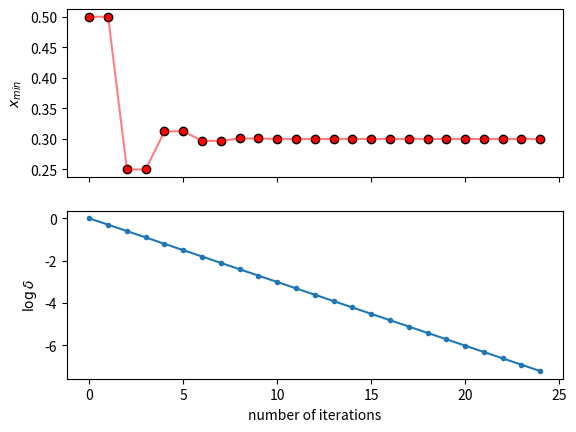

Recreate this plot in Python.
import numpy as np
import matplotlib.pyplot as plt
import scipy as sc

f = lambda x: (x-.3)**2 * np.exp(x) #min at x=.3

def s_quad_interp(a, b, c):
    epsilon = 1e-7 #for numerical stability
    s0 = a*f(b)*f(c) / (epsilon + (f(a)-f(b))*(f(a)-f(c)))
    s1 = b*f(a)*f(c) / (epsilon + (f(b)-f(a))*(f(b)-f(c)))
    s2 = c*f(a)*f(b) / (epsilon + (f(c)-f(a))*(f(c)-f(b)))
    return s0+s1+s2

def s_secant(a, b, c):
    return b - (f(b)*(b-a)/(f(b)-f(a)))

def optimize():
    #define interval
    a = -.5 #if I let a<-1, it gives the wrong answer...let's just say brent's method doesn't work for
    #an interval with left bound < -1.
    b = .5 #b can't be too large either?
    tol = 1e-7
    #usually the first stage is to bracket. But our function f(x) is always > 0
    #so we can't use the usual f(a)*f(b) <= 0 condition
    if abs(f(a)) < abs(f(b)):
        a, b = b, a #swap bounds
    c = a
    flag = True #will keep track of whether previous step was bisection or not
    err = abs(b-a)
    err_list, b_list = [err], [b]
    while err > tol:
        if (f(a) != f(c)) or (f(b) != f(c)): #a,b,c are not collinear (pretty sure this is where
            # wikipedia gets it wrong?)
            s = s_quad_interp(a,b,c)
        else:
            #in this case, use secant method
            s = s_secant(a,b,c)
        #check for conditions (step size and tolerance checks)
        #if current step size > half the previous step size or if it is > half
        #the step size before the previous step (not necessary?), then do
        #bisection
        if ((flag == True) and (abs(s-b) >= abs(b-c)/2))\
           or ((flag == False) and (abs(s-b) >= abs(c-d)/2))\
           or ((flag == True) and (abs(b-c) < tol))\
           or ((flag == False) and (abs(c-d) < tol)):
            s = (a+b)/2 #bisection (can do golden ratio search instead)
            flag = True
        else:
            flag = False
        c, d = b, c
        if f(a)*f(s) < 0:
            b = s
        else:
            a = s
        if abs(f(a)) < abs(f(b)):
            a, b = b, a #swap if needed
        err = abs(b-a) #update error to check for convergence
        err_list.append(err)
        b_list.append(b)
    print(f'root = {b}')
    return b_list, err_list

def plot(b_list, err_list):
    log_err = [np.log10(err) for err in err_list]
    fig, axs = plt.subplots(2,1, sharex=True)
    ax0, ax1 = axs[0], axs[1]
    #plot root
    ax0.scatter(range(len(b_list)), b_list, marker = 'o', facecolor = 'red', edgecolor = 'k')
    ax0.plot(range(len(b_list)), b_list, 'r-', alpha = .5)
    ax1.plot(range(len(err_list)), log_err,'.-')
    ax1.set_xlabel('number of iterations')
    ax0.set_ylabel(r'$x_{min}$')
    ax1.set_ylabel(r'$\log{\delta}$')
    plt.savefig('convergence.png')
    
if __name__ == "__main__":
    b_list, err_list = optimize()
    plot(b_list, err_list)
